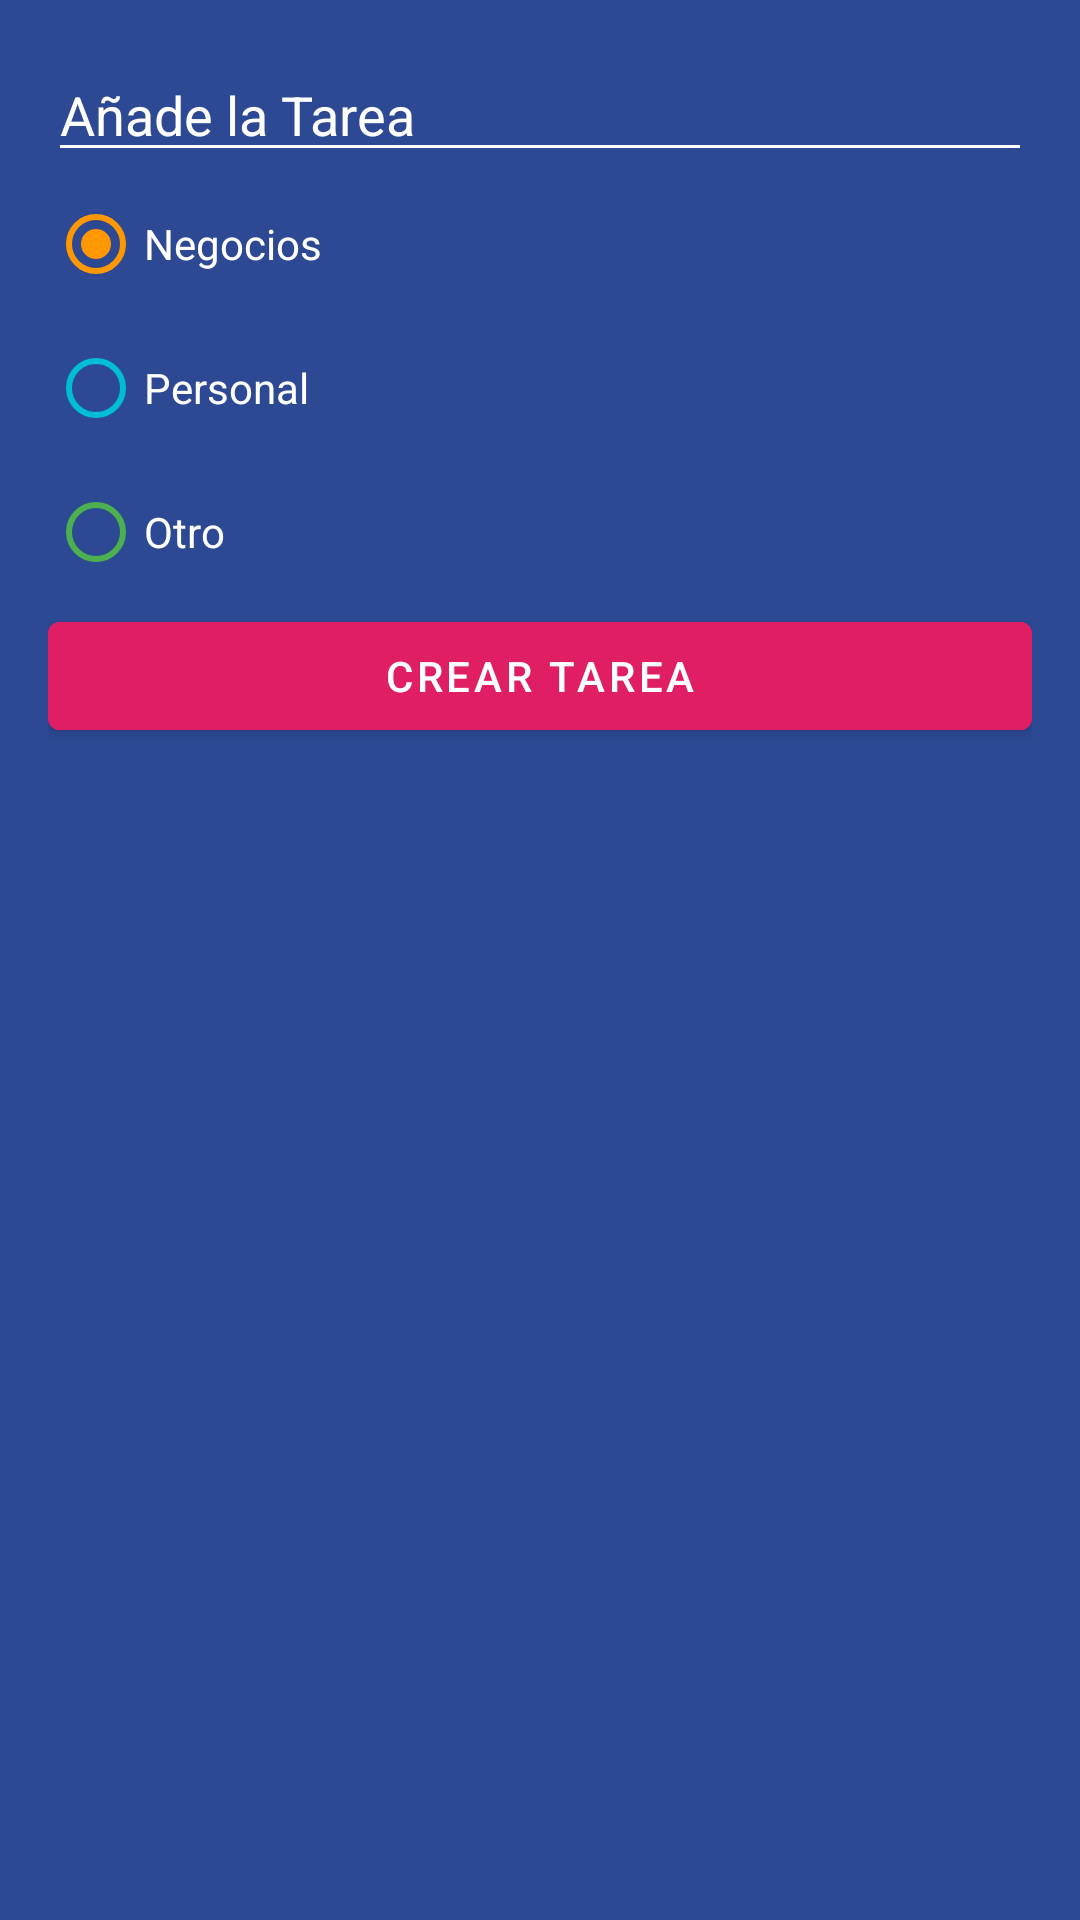

Layout XML and referenced resources for this Android screen:
<!-- AndroidManifest.xml: application theme Theme.Menu -->
<!-- res/layout/dialog_task.xml -->
<?xml version="1.0" encoding="utf-8"?>
<LinearLayout xmlns:android="http://schemas.android.com/apk/res/android"
    android:orientation="vertical"
    android:layout_width="250dp"
    android:background="@color/todo_background_todo_app"
    android:layout_height="wrap_content"
    android:padding="16dp">

    <EditText
        android:id="@+id/etTask"
        android:layout_width="match_parent"
        android:backgroundTint="@color/white"
        android:textColor="@color/white"
        android:textColorHint="@color/white"
        android:hint="@string/todo_dialog_add_task"
        android:layout_height="wrap_content"/>

    <RadioGroup
        android:id="@+id/rgCategories"
        android:layout_width="match_parent"
        android:layout_height="wrap_content">

    <RadioButton
        android:id="@+id/rbBussines"
        android:layout_width="match_parent"
        android:layout_height="wrap_content"
        android:text="@string/todo_dialog_category_bussiness"
        android:checked="true"
        android:textColor="@color/white"
        android:buttonTint="@color/todo_businnes_category"/>
    <RadioButton
        android:id="@+id/rbPersonal"
        android:layout_width="match_parent"
        android:layout_height="wrap_content"
        android:text="@string/todo_dialog_category_personal"
        android:textColor="@color/white"
        android:buttonTint="@color/todo_personal_category"/>

    <RadioButton
        android:layout_width="match_parent"
        android:layout_height="wrap_content"
        android:textColor="@color/white"
        android:text="@string/todo_dialog_category_other"
        android:buttonTint="@color/todo_other_category"/>
    <Button
        android:id="@+id/btnAddTask"
        android:layout_width="match_parent"
        android:layout_height="wrap_content"
        android:text="@string/todo_dialog_add_task_button"
        android:backgroundTint="@color/todo_accent"/>
    </RadioGroup>
</LinearLayout>
<!-- resources referenced by this layout -->
<resources>
  <color name="todo_accent">#E01E63</color>
  <color name="todo_background_todo_app">#FF2D4993</color>
  <color name="todo_businnes_category">#FF9800</color>
  <color name="todo_other_category">#4CAF50</color>
  <color name="todo_personal_category">#00BCD4</color>
  <color name="white">#FFFFFFFF</color>
  <string name="todo_dialog_add_task">Añade la Tarea</string>
  <string name="todo_dialog_add_task_button">Crear tarea</string>
  <string name="todo_dialog_category_bussiness">Negocios</string>
  <string name="todo_dialog_category_other">Otro</string>
  <string name="todo_dialog_category_personal">Personal</string>
  <style name="Theme.Menu" parent="Theme.MaterialComponents.DayNight.DarkActionBar">
          
          <item name="colorPrimary">@color/purple_500</item>
          <item name="colorPrimaryVariant">@color/purple_700</item>
          <item name="colorOnPrimary">@color/white</item>
          
          <item name="colorSecondary">@color/teal_200</item>
          <item name="colorSecondaryVariant">@color/teal_700</item>
          <item name="colorOnSecondary">@color/black</item>
          
          <item name="android:statusBarColor">?attr/colorPrimaryVariant</item>
          
      </style>
  <color name="purple_500">#FF6200EE</color>
  <color name="purple_700">#FF3700B3</color>
  <color name="teal_200">#FF03DAC5</color>
  <color name="teal_700">#FF018786</color>
  <color name="black">#FF000000</color>
</resources>
